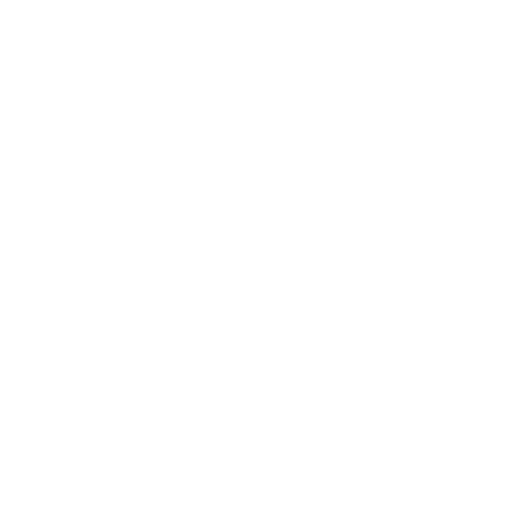
t = 0.00 s
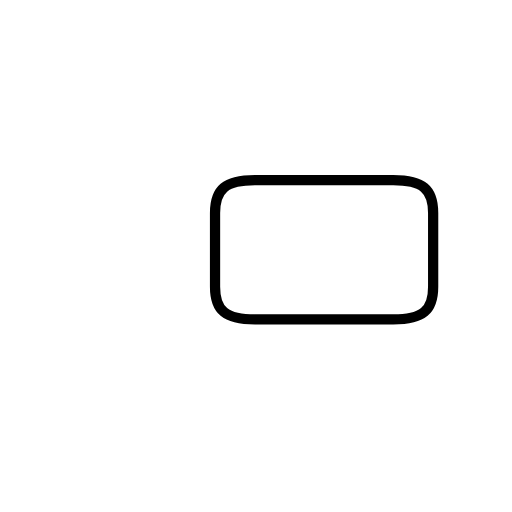
t = 1.95 s
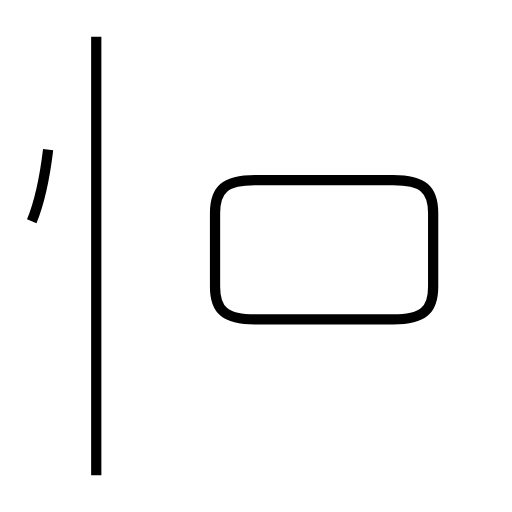
t = 3.45 s
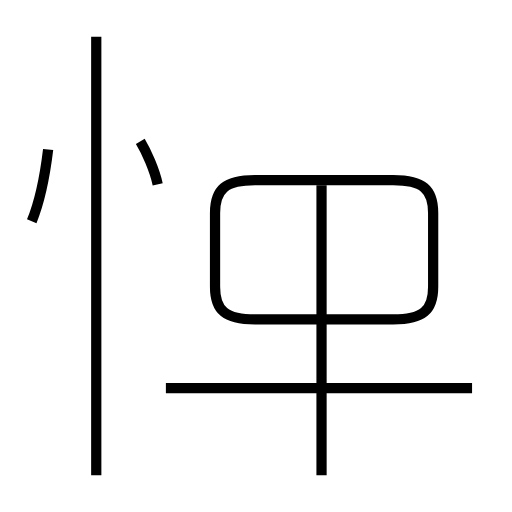
t = 5.33 s
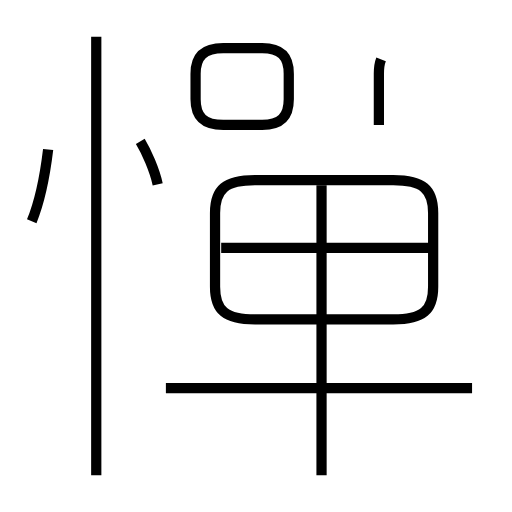
t = 7.04 s
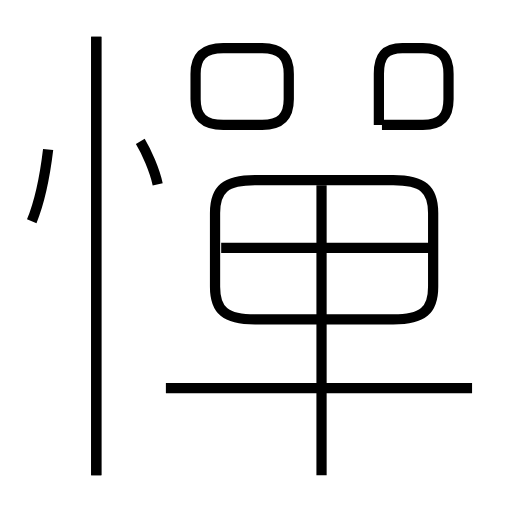
t = 8.90 s

The animated SVG that drew these frames (rendered in a browser with its animation timeline set to each time). Animation: 10 SMIL elements (animate=10); one cycle of 8.90 s.

<?xml version='1.0' encoding='utf-8'?>
<svg viewBox="0.0 -6.0 50.0 50.0" version="1.1" xmlns="http://www.w3.org/2000/svg"><rect x="-1000" y="-1000" width="2000" height="2000" stroke="white" fill="white" /><g style="fill:none;stroke:#000000;stroke-width:1"><path d="M 24.9 -12.8 L 38.4 -12.8 C 41.3 -12.8 42.3 -13.7 42.3 -16.0 L 42.3 -23.2 C 42.3 -25.5 41.3 -26.4 38.4 -26.4 L 24.9 -26.4 C 22.0 -26.4 21.0 -25.5 21.0 -23.2 L 21.0 -16.0 C 21.0 -13.7 22.0 -12.8 24.9 -12.8 Z " transform="translate(0.0 38.0)" stroke-dasharray="64.93813591616569" stroke-dashoffset="64.93813591616569"><animate attributeName="stroke-dashoffset" from="64.93813591616569" to="0" dur="1.9481440774849708s" begin="0s" fill="freeze" /></path><path d="M 9.4 2.4 L 9.4 -40.4 " transform="translate(0.0 38.0)" stroke-dasharray="42.8" stroke-dashoffset="42.8"><animate attributeName="stroke-dashoffset" from="42.8" to="0" dur="1.2839999999999998s" begin="1.9481440774849708s" fill="freeze" /></path><path d="M 3.1 -22.4 C 3.8 -24.1 4.4 -26.9 4.7 -29.4 " transform="translate(0.0 38.0)" stroke-dasharray="7.198522233494235" stroke-dashoffset="7.198522233494235"><animate attributeName="stroke-dashoffset" from="7.198522233494235" to="0" dur="0.21595566700482705s" begin="3.2321440774849703s" fill="freeze" /></path><path d="M 46.1 -6.1 L 16.2 -6.1 " transform="translate(0.0 38.0)" stroke-dasharray="29.900000000000002" stroke-dashoffset="29.900000000000002"><animate attributeName="stroke-dashoffset" from="29.900000000000002" to="0" dur="0.897s" begin="3.4480997444897974s" fill="freeze" /></path><path d="M 31.4 2.4 L 31.4 -25.9 " transform="translate(0.0 38.0)" stroke-dasharray="28.299999999999997" stroke-dashoffset="28.299999999999997"><animate attributeName="stroke-dashoffset" from="28.299999999999997" to="0" dur="0.8489999999999999s" begin="4.345099744489797s" fill="freeze" /></path><path d="M 15.4 -26.0 C 15.1 -27.4 14.3 -29.2 13.7 -30.2 " transform="translate(0.0 38.0)" stroke-dasharray="4.54727208924896" stroke-dashoffset="4.54727208924896"><animate attributeName="stroke-dashoffset" from="4.54727208924896" to="0" dur="0.13641816267746878s" begin="5.194099744489797s" fill="freeze" /></path><path d="M 42.0 -19.8 L 21.6 -19.8 " transform="translate(0.0 38.0)" stroke-dasharray="20.4" stroke-dashoffset="20.4"><animate attributeName="stroke-dashoffset" from="20.4" to="0" dur="0.612s" begin="5.330517907167266s" fill="freeze" /></path><path d="M 25.9 -31.8 L 21.8 -31.8 C 19.9 -31.8 19.1 -32.6 19.1 -34.3 L 19.1 -36.8 C 19.1 -38.5 19.9 -39.3 21.8 -39.3 L 25.6 -39.3 C 27.4 -39.3 28.2 -38.5 28.2 -36.8 L 28.2 -34.3 C 28.2 -32.6 27.4 -31.8 25.6 -31.8 Z " transform="translate(0.0 38.0)" stroke-dasharray="30.03344832349488" stroke-dashoffset="30.03344832349488"><animate attributeName="stroke-dashoffset" from="30.03344832349488" to="0" dur="0.9010034497048464s" begin="5.942517907167266s" fill="freeze" /></path><path d="M 37.0 -31.8 L 37.0 -36.8 C 37.0 -38.5 37.6 -39.3 39.3 -39.3 L 41.3 -39.3 C 43.1 -39.3 43.8 -38.5 43.8 -36.8 L 43.8 -34.3 C 43.8 -32.6 43.1 -31.8 41.3 -31.8 L 37.3 -31.8 " transform="translate(0.0 38.0)" stroke-dasharray="25.644496398490467" stroke-dashoffset="25.644496398490467"><animate attributeName="stroke-dashoffset" from="25.644496398490467" to="0" dur="0.769334891954714s" begin="6.843521356872112s" fill="freeze" /></path><path d="M 9.4 -40.4 L 9.4 2.4" transform="translate(0.0 38.0)" stroke-dasharray="42.8" stroke-dashoffset="42.8"><animate attributeName="stroke-dashoffset" from="42.8" to="0" dur="1.2839999999999998s" begin="7.6128562488268265s" fill="freeze" /></path></g></svg>
